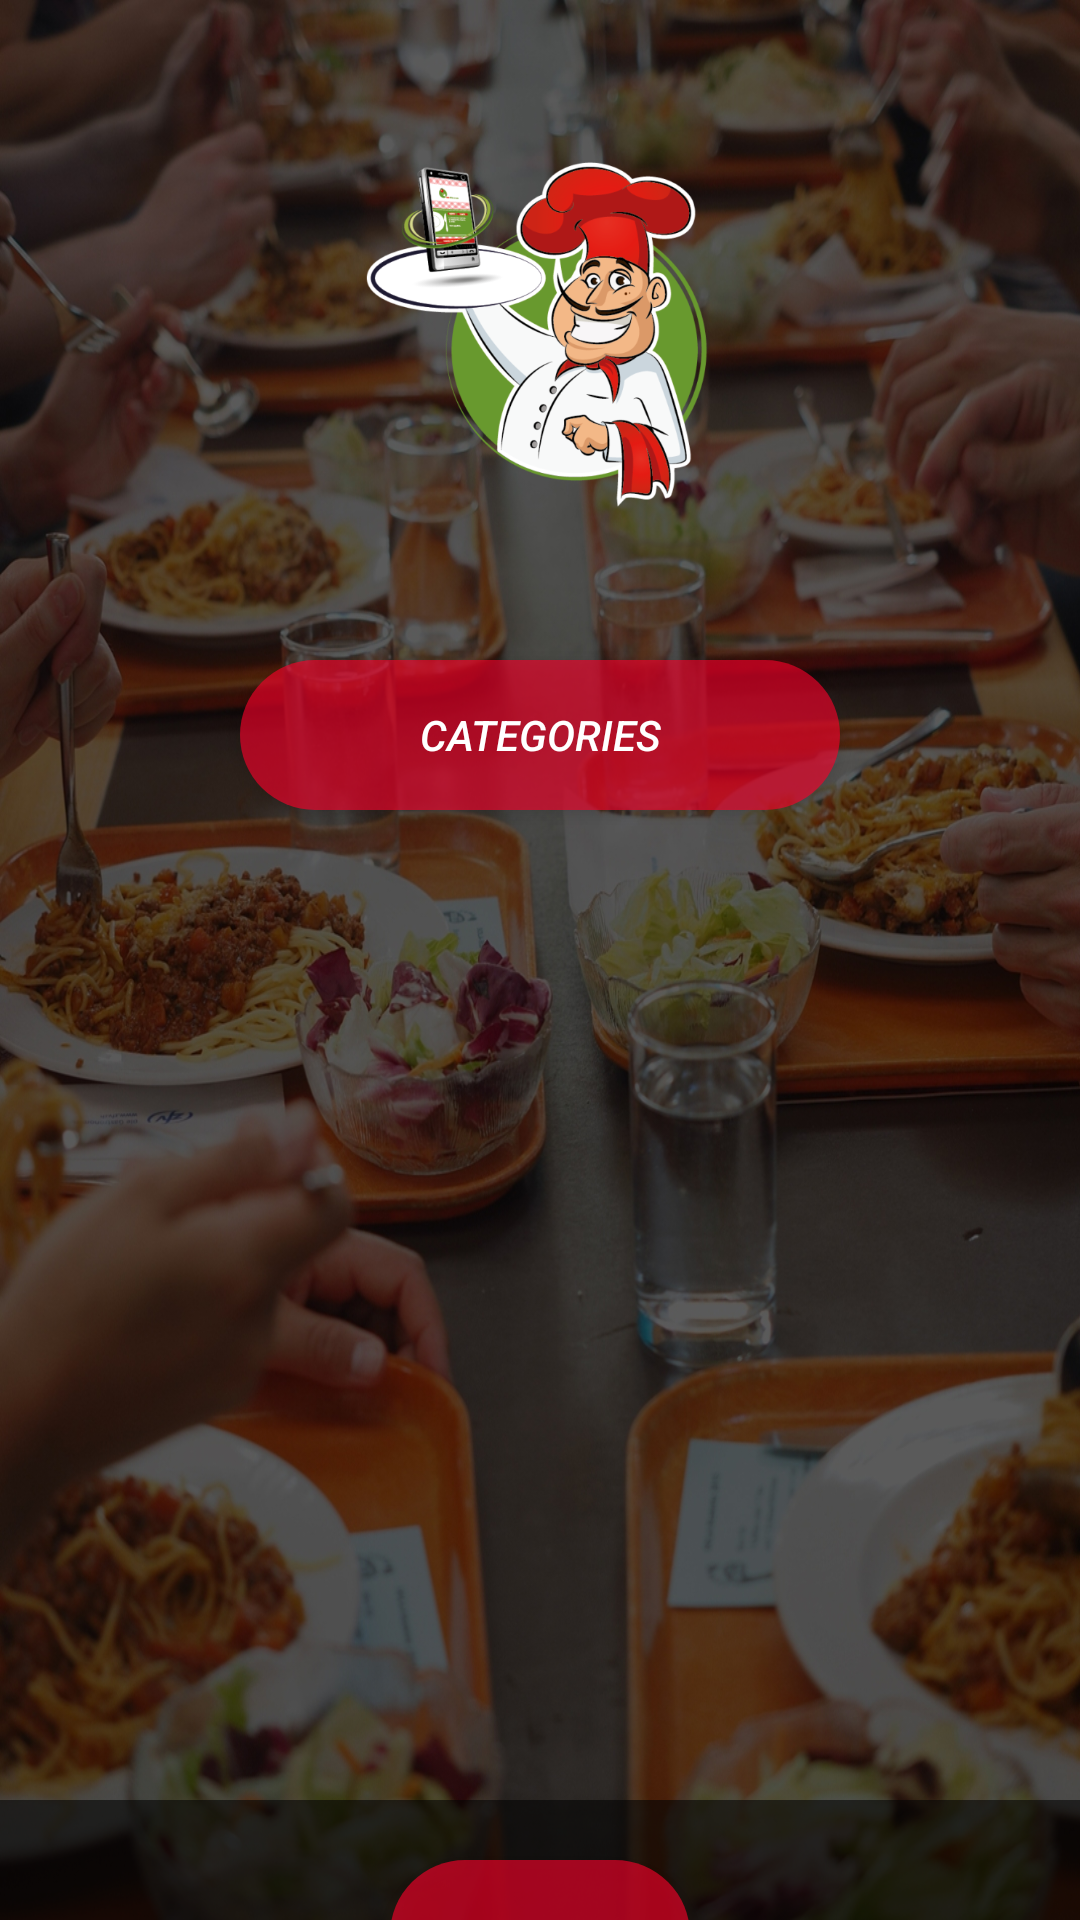

This screen was rendered from an Android layout file. Write that file and the resources it references.
<!-- AndroidManifest.xml: application theme AppTheme -->
<!-- res/layout/activity_mainmenu.xml -->
<?xml version="1.0" encoding="utf-8"?>
<RelativeLayout xmlns:android="http://schemas.android.com/apk/res/android"
    xmlns:app="http://schemas.android.com/apk/res-auto"
    xmlns:tools="http://schemas.android.com/tools"
    android:layout_width="match_parent"
    android:layout_height="match_parent"
    tools:context="com.example.rk.foodorder.Mainmenu">
    <LinearLayout
        android:layout_width="match_parent"
        android:orientation="vertical"
        android:background="@drawable/background9"
        android:layout_height="wrap_content">
        <ImageView
            android:layout_width="520dp"
            android:layout_height="120dp"
            android:layout_gravity="center"
            android:src="@drawable/icon"
            android:layout_marginTop="50dp"/>

        <Button
            android:id="@+id/btnCategories"
            android:layout_width="200dp"
            android:layout_height="50dp"
            android:layout_gravity="center"
            android:layout_marginTop="50dp"
            android:background="@drawable/btnstyle"
            android:focusableInTouchMode="true"
            android:text="Categories"
            android:textColor="@color/white"
            android:onClick="catBtnClick"
            android:textStyle="italic" />


    </LinearLayout>
    <LinearLayout
        android:layout_width="match_parent"
        android:layout_height="100dp"
        android:orientation="vertical"
        android:layout_marginTop="600dp"
        android:background="#98050505">
        <Button
            android:layout_width="100dp"
            android:layout_height="50dp"
            android:layout_gravity="center"
            android:background="@drawable/btnstyle"
            android:textColor="@color/white"
            android:textStyle="italic"
            android:layout_marginTop="20dp"
            android:text="LogOut"
            android:id="@+id/btnLogout"
            android:onClick="userLogOutBtnClick"/>
    </LinearLayout>

</RelativeLayout>
<!-- resources referenced by this layout -->
<resources>
  <color name="white">#ffffff</color>
  <!-- drawable background9: jpg bitmap (drawable, 562431 bytes) -->
  <!-- drawable btnstyle (drawable) -->
  <?xml version="1.0" encoding="utf-8"?>
  <selector xmlns:android="http://schemas.android.com/apk/res/android">
      <item>
          <shape android:shape="rectangle">
              <solid android:color="#a0fa002a"/>
              <stroke android:color="@color/white"/>
              <corners android:radius="30dp"/>
          </shape>
      </item>
  </selector>
  <!-- drawable icon: png bitmap (drawable, 145574 bytes) -->
  <style name="AppTheme" parent="Theme.AppCompat.NoActionBar">
          
          <item name="android:windowNoTitle">true</item>
          <item name="android:windowFullscreen">true</item>
          <item name="colorPrimary">@color/colorPrimary</item>
          <item name="colorPrimaryDark">@color/colorPrimaryDark</item>
          <item name="colorAccent">@color/colorAccent</item>
      </style>
  <color name="colorPrimary">#3F51B5</color>
  <color name="colorPrimaryDark">#303F9F</color>
  <color name="colorAccent">#FF4081</color>
</resources>
